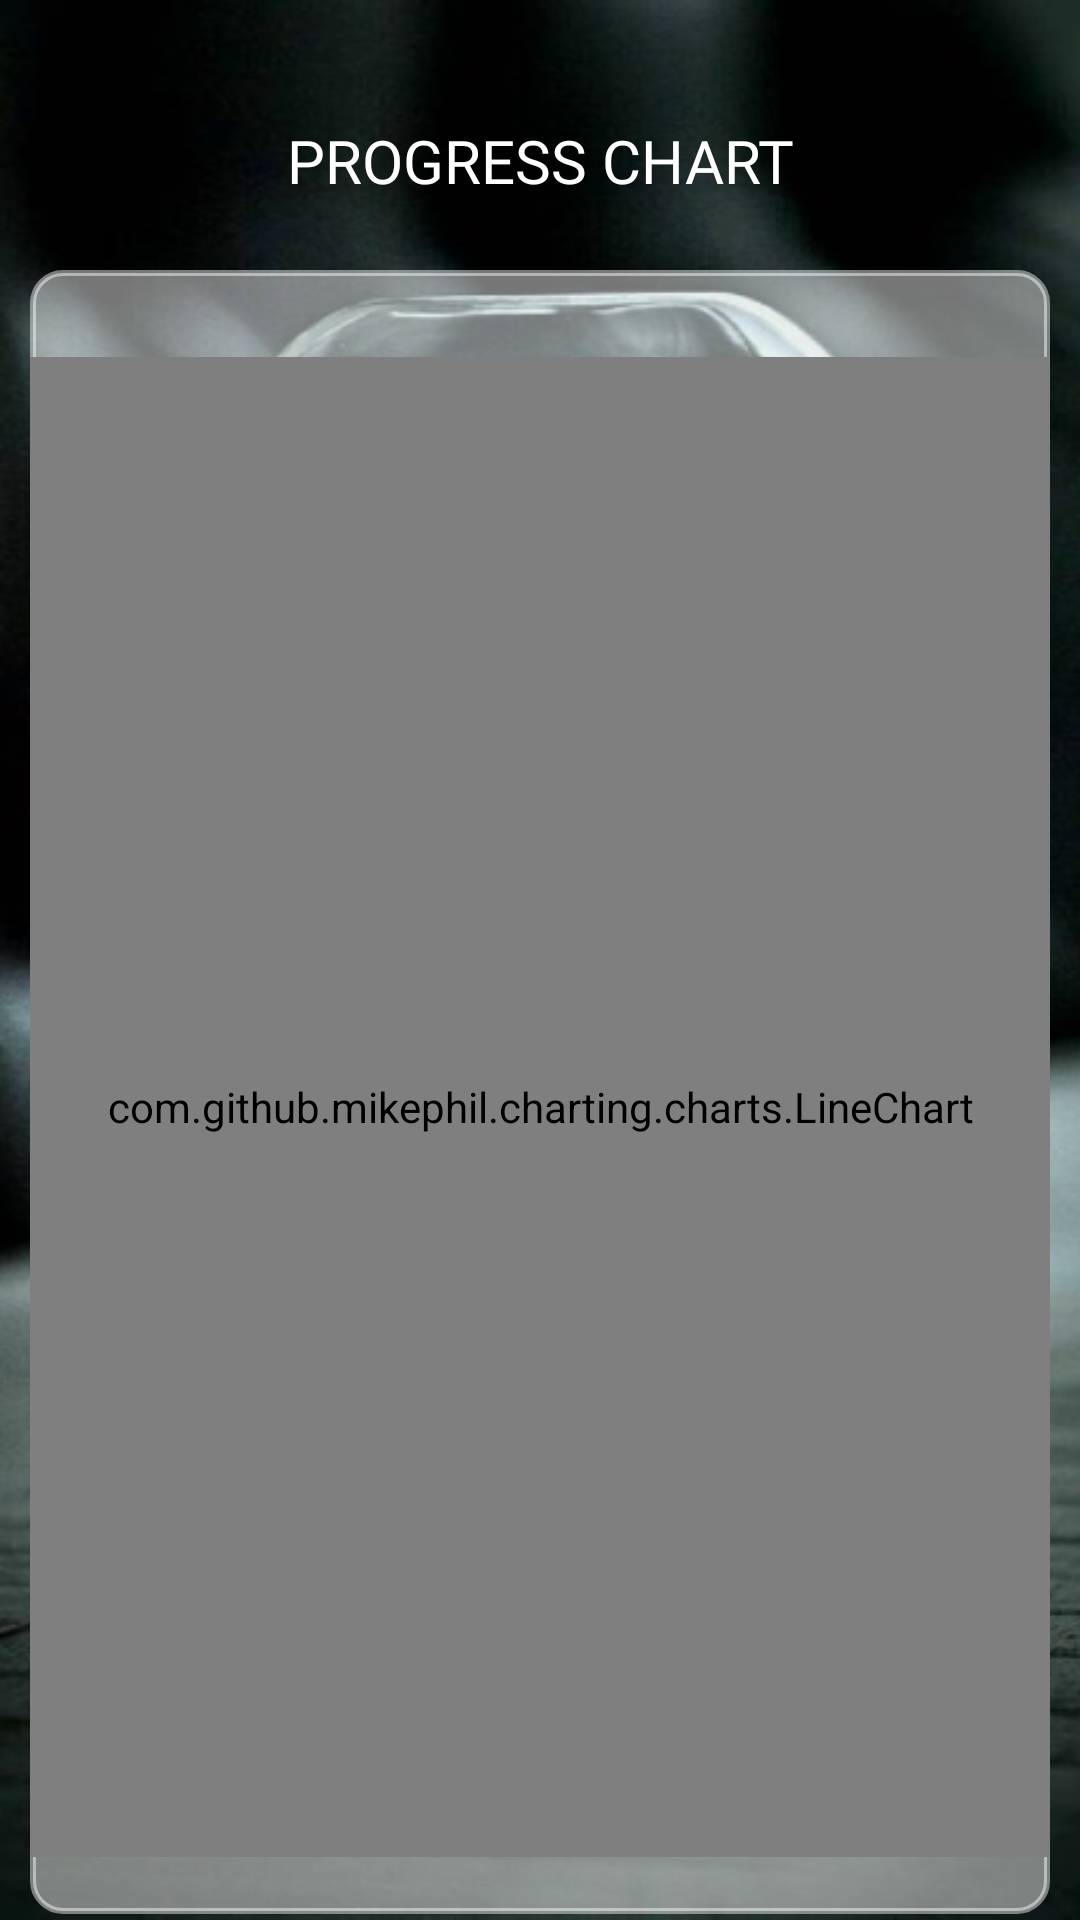

Layout XML and referenced resources for this Android screen:
<!-- AndroidManifest.xml: application theme AppTheme -->
<!-- res/layout/activity_extra.xml -->
<?xml version="1.0" encoding="utf-8"?>
<RelativeLayout xmlns:android="http://schemas.android.com/apk/res/android"
    xmlns:tools="http://schemas.android.com/tools"
    android:layout_width="match_parent"
    android:layout_height="match_parent"
    xmlns:app="http://schemas.android.com/apk/res-auto"
    tools:context=".Extra"
    android:background="@drawable/graphback">

<LinearLayout
    android:layout_width="match_parent"
    android:layout_height="wrap_content"
    android:layout_marginTop="40dp">

    <TextView
        android:layout_width="match_parent"
        android:layout_height="wrap_content"
        android:text="PROGRESS CHART"
        android:fontFamily="@font/roboto_bold"
        android:textSize="20sp"
        android:textColor="#FFFFFF"
        android:textAlignment="center" />

</LinearLayout>
    <LinearLayout
        android:layout_width="match_parent"
        android:layout_height="wrap_content"
        android:orientation="vertical"
        android:background="@drawable/edittextstylewhite"
        android:layout_marginTop="90dp"
        android:layout_marginStart="10dp"
        android:layout_marginEnd="10dp"
        android:backgroundTint="#75FFFFFF">

        <TextView
            android:layout_width="match_parent"
            android:layout_height="wrap_content"
            android:text=" "
            android:layout_margin="5dp" />

        
        <com.github.mikephil.charting.charts.LineChart
            android:id="@+id/idGraphView"
            android:layout_width="match_parent"
            android:layout_height="500dp"
            android:padding="10dp"/>

        <TextView
            android:layout_width="match_parent"
            android:layout_height="wrap_content"
            android:text=" " />

    </LinearLayout>


</RelativeLayout>
<!-- resources referenced by this layout -->
<resources>
  <!-- drawable edittextstylewhite (drawable) -->
  <shape xmlns:android="http://schemas.android.com/apk/res/android"
      android:shape="rectangle">
      <stroke
          android:width="2dp"
          android:color="#FFFFFF" />
      <corners  android:radius="10dp"/>
  
  </shape>
  <!-- drawable graphback: png bitmap (drawable, 380322 bytes) -->
  <style name="AppTheme" parent="Theme.AppCompat.Light.DarkActionBar">
          
          <item name="colorPrimary">@color/colorPrimary</item>
          <item name="colorPrimaryDark">@color/colorPrimaryDark</item>
          <item name="colorAccent">@color/colorAccent</item>
      </style>
  <color name="colorPrimary">#A2B7BC</color>
  <color name="colorPrimaryDark">#54A2B7BC</color>
  <color name="colorAccent">#03DAC5</color>
</resources>
